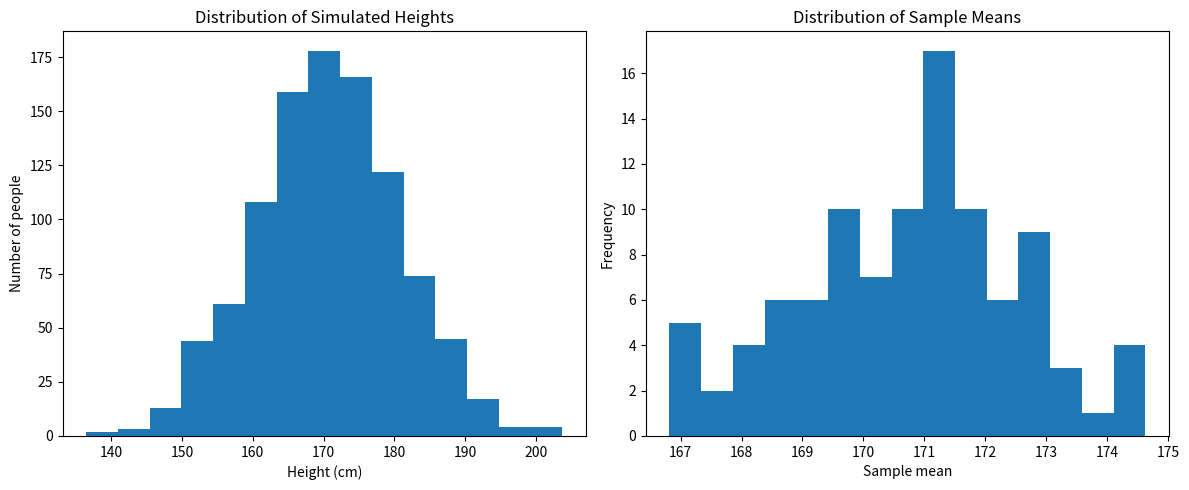

The matplotlib source for this figure:
import numpy as np
import matplotlib.pyplot as plt
import pandas as pd
from scipy import stats

def generate_heights(n_samples=1000, mean_height=170, std_dev=10):
    """
    Generates simulated heights following a normal distribution.

    Args:
        n_samples: The number of height samples to generate.
        mean_height: The average height (in centimeters).
        std_dev: The standard deviation of heights (in centimeters).

    Returns:
        A NumPy array containing the simulated heights.
    """
    #heights = np.random.beta(a=2, b=5, size=n_samples) * 40 + 150 
    #heights = np.random.exponential(scale=10, size=n_samples)
    heights = np.random.normal(loc=mean_height, scale=std_dev, size=n_samples)
    return heights

# Generate the dataset
heights = generate_heights() 
#print(heights)

print("Average height:", np.mean(heights))
print("Standard deviation:", np.std(heights))


# ---  Sampling and Calculations ---
n_samples = 100        # Number of random samples to draw
sample_size = 30       # Size of each sample

# Create an empty DataFrame to store sample means
sample_means = pd.DataFrame(columns=['mean'])

# Repeat the sampling process
for i in range(n_samples):
    sample = np.random.choice(heights, size=sample_size)  # Randomly select a sample
    sample_mean = np.mean(sample)
    sample_means.loc[i] = [sample_mean]  # Store the mean in the DataFrame

# Display the first few samples
print(sample_means.head())
# Export to CSV
sample_means.to_csv("sample_means.csv", index=False)

print("Sample means data frame exported to 'sample_means.csv'.")

# --- Confidence Interval Calculation ---
# Confidence Interval Calculation for T-distribution
confidence_level = 0.95
alpha = 1 - confidence_level
degrees_of_freedom = len(sample_means) - 1  

sample_meanT = sample_means['mean'].mean()
sample_std_errorT = stats.sem(sample_means['mean'])  # Standard error of the mean
print("T student sample_mean:", sample_meanT)
print("T student sample_std_error:", sample_std_errorT)

# Use a t-distribution for the confidence interval
t_multiplier = stats.t.ppf(1 - alpha/2, df=degrees_of_freedom)  

margin_of_error = t_multiplier * sample_std_errorT
lower_bound = sample_mean - margin_of_error
upper_bound = sample_mean + margin_of_error

print(f"T student Confidence interval for the mean at {confidence_level*100:.0f}%:",
      f"[{lower_bound:.4f}, {upper_bound:.4f}] cm")

# Confidence Interval Calculation (Standard Normal Distribution)
confidence_level = 0.95
alpha = 1 - confidence_level

sample_mean = sample_means['mean'].mean()
sample_std_error = stats.sem(sample_means['mean'])

# Use standard normal distribution (z-scores)
z_multiplier = stats.norm.ppf(1 - alpha/2)  

margin_of_error = z_multiplier * sample_std_error
lower_bound = sample_mean - margin_of_error
upper_bound = sample_mean + margin_of_error

print(f"Standard Normal Confidence interval for the mean at {confidence_level*100:.0f}%:",
      f"[{lower_bound:.4f}, {upper_bound:.4f}] cm")
print("sample_mean:", sample_mean)
print("sample_std_error:", sample_std_error)

# --- Distribution Plots ---
bin_size = 15  # Adjust this value to change the bin size
fig, axes = plt.subplots(1, 2, figsize=(12, 5))  # Create two side-by-side subplots

# Original heights histogram
axes[0].hist(heights, bin_size)
axes[0].set_xlabel("Height (cm)")
axes[0].set_ylabel("Number of people")
axes[0].set_title("Distribution of Simulated Heights")

# Sample means histogram
axes[1].hist(sample_means['mean'], bin_size)
axes[1].set_xlabel("Sample mean")
axes[1].set_ylabel("Frequency")
axes[1].set_title("Distribution of Sample Means")

fig.tight_layout()  # Adjust layout to prevent overlapping
plt.show()

